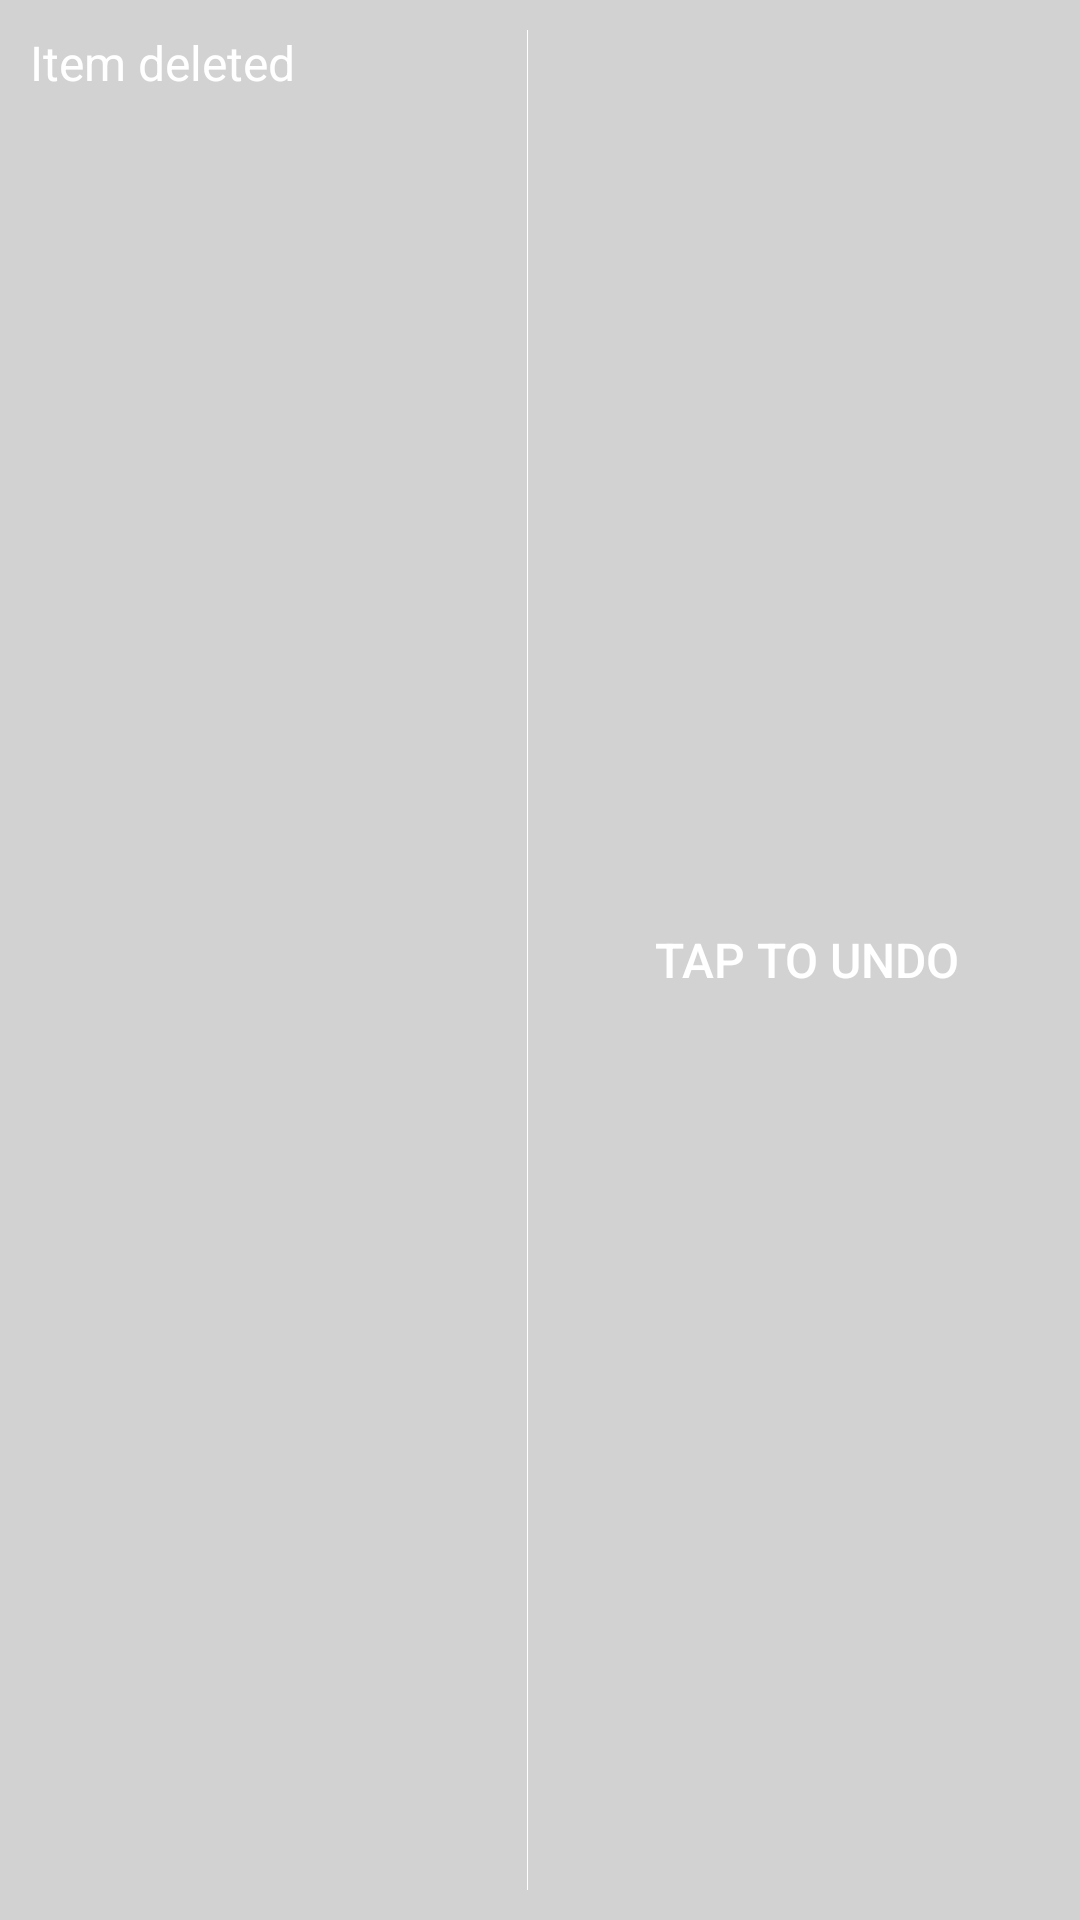

The Android layout XML behind this screen, and the referenced resources:
<!-- AndroidManifest.xml: application theme AppTheme -->
<!-- res/layout/undo_row.xml -->
<?xml version="1.0" encoding="UTF-8"?>
<LinearLayout xmlns:android="http://schemas.android.com/apk/res/android"
    xmlns:tools="http://schemas.android.com/tools"
    android:layout_width="match_parent"
    android:layout_height="match_parent"
    android:background="#33333333"
    android:gravity="center"
    android:orientation="horizontal"
    android:paddingRight="8dp" >

    <TextView
        android:id="@+id/undo_row_texttv"
        android:layout_width="0dp"
        android:layout_height="match_parent"
        android:layout_weight="1"
        android:padding="10dp"
        android:text="@string/itemdeleted"
        android:textColor="#ffffff"
        android:textSize="16sp" />

    <View
        android:layout_width="1px"
        android:layout_height="match_parent"
        android:layout_margin="10dp"
        android:background="#ffffff"
        tools:ignore="PxUsage" />

    <Button
        android:id="@+id/undo_row_undobutton"
        android:layout_width="0dp"
        android:layout_height="match_parent"
        android:layout_weight="1"
        android:background="@null"
        android:drawableLeft="@drawable/ic_undo"
        android:padding="10dp"
        android:paddingRight="8dp"
        android:text="@string/taptoundo"
        android:textColor="#ffffff"
        android:textSize="16sp" />

</LinearLayout>
<!-- resources referenced by this layout -->
<resources>
  <string name="itemdeleted">Item deleted</string>
  <string name="taptoundo">Tap to undo</string>
  <style name="AppTheme" parent="AppBaseTheme">
          
      </style>
  <style name="AppBaseTheme" parent="@style/Theme.AppCompat.Light">
          
      </style>
</resources>
